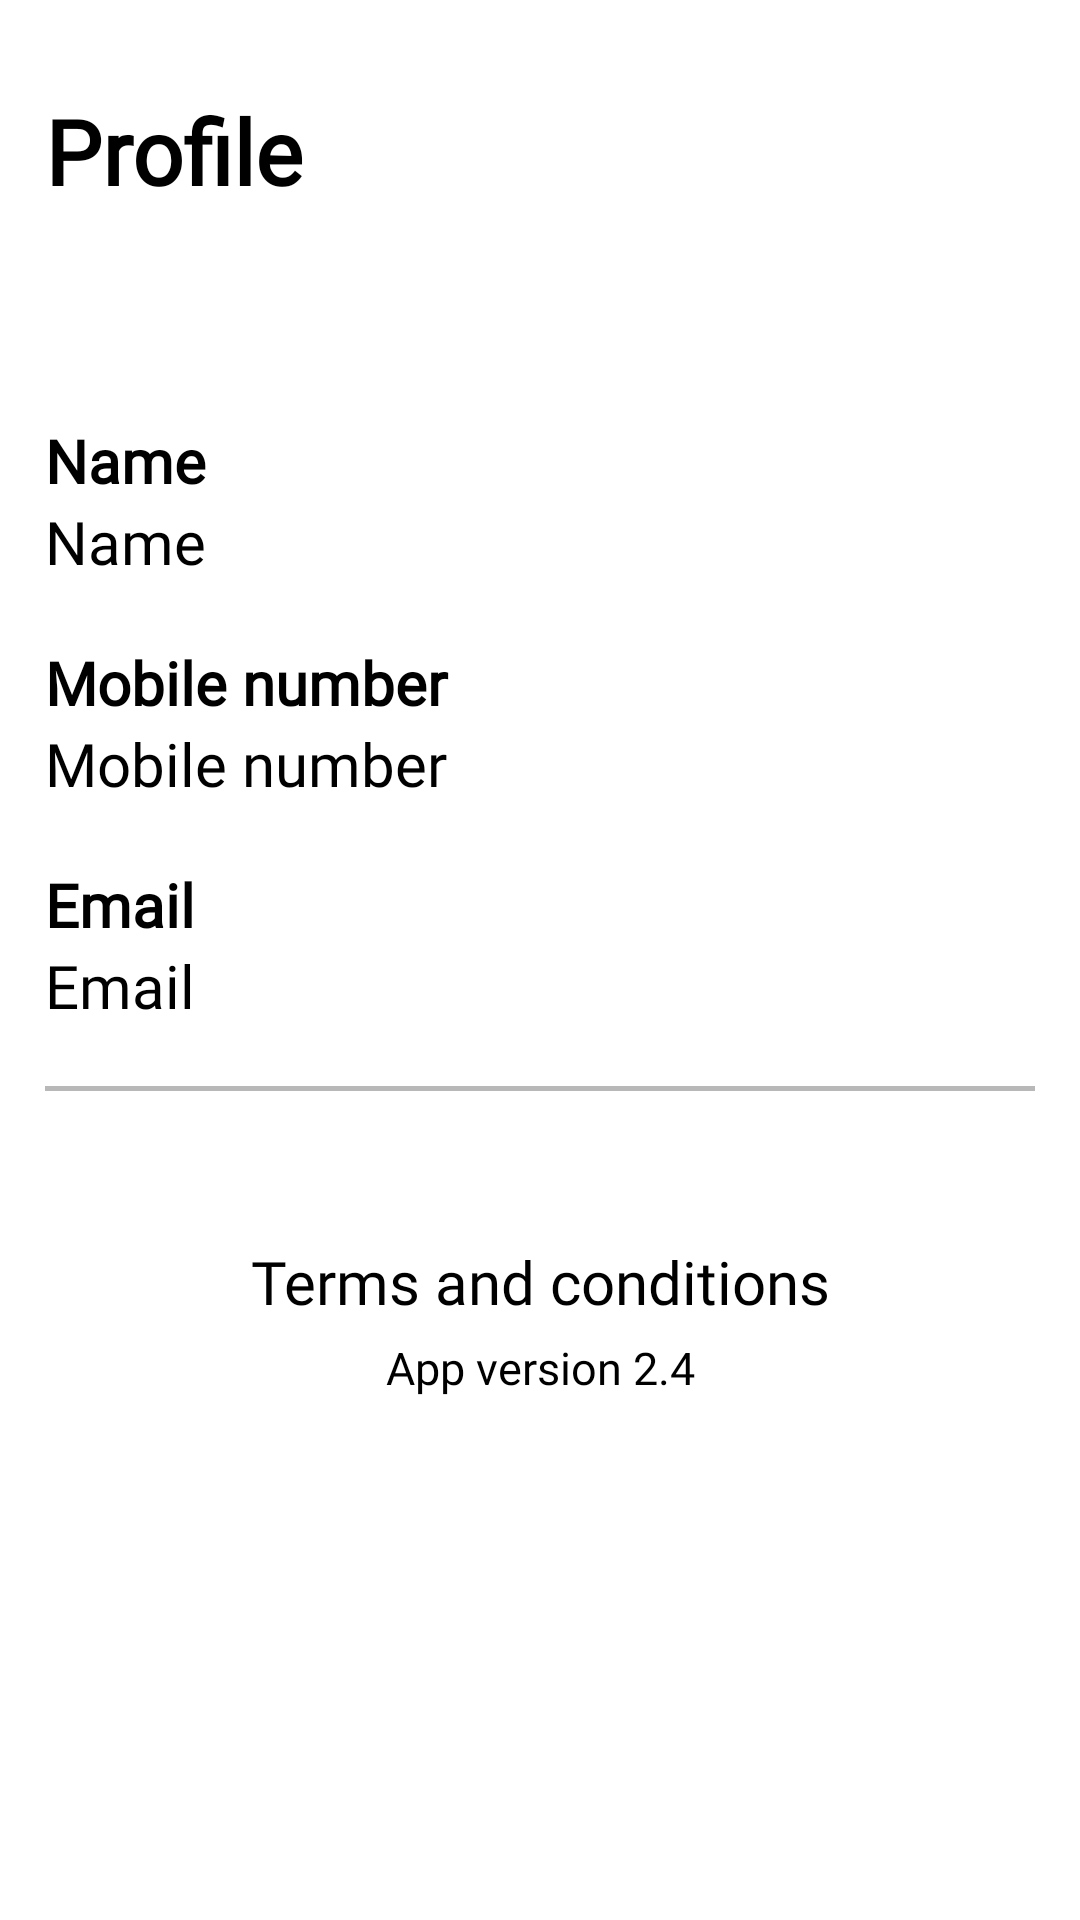

Write the Android layout XML for this screen, with the resource values it uses.
<!-- AndroidManifest.xml: application theme Theme.SmartRoad -->
<!-- res/layout/activity_personal_information.xml -->
<ScrollView xmlns:android="http://schemas.android.com/apk/res/android"
    android:layout_width="match_parent"
    android:layout_height="match_parent">


<RelativeLayout
    xmlns:app="http://schemas.android.com/apk/res-auto"
    xmlns:tools="http://schemas.android.com/tools"
    android:layout_width="match_parent"
    android:layout_height="match_parent"
    android:layout_margin="15dp"
    tools:context=".PersonalInformation">


    <RelativeLayout
        android:layout_width="match_parent"
        android:layout_height="match_parent"
        android:layout_marginTop="15dp">

        <TextView
            android:layout_width="300dp"
            android:layout_height="wrap_content"
            android:text="Profile"
            android:textSize="30dp"
            android:textStyle="bold"
            android:textColor="@color/black"
            android:fontFamily="@font/roboto"
            android:id="@+id/profile" />




        <RelativeLayout
            android:id="@+id/heading1"
            android:layout_width="match_parent"
            android:layout_height="wrap_content"
            android:layout_marginTop="100dp">


            <TextView
                android:layout_marginTop="10dp"
                android:layout_width="match_parent"
                android:layout_height="wrap_content"
                android:text="Name"
                android:textSize="20dp"
                android:textColor="@color/black"
                android:fontFamily="@font/roboto"
                android:textStyle="bold"
                android:id="@+id/name" />

            <TextView
                android:layout_below="@+id/name"
                android:layout_width="match_parent"
                android:layout_height="wrap_content"
                android:text="Name"
                android:textSize="20dp"
                android:textColor="@color/black"
                android:fontFamily="@font/roboto"
                android:textStyle="normal"
                android:id="@+id/nametext" />


            <TextView
                android:layout_below="@+id/nametext"
                android:layout_marginTop="20dp"
                android:layout_width="match_parent"
                android:layout_height="wrap_content"
                android:text="Mobile number"
                android:textSize="20dp"
                android:textColor="@color/black"
                android:fontFamily="@font/roboto"
                android:textStyle="bold"
                android:id="@+id/mobilenumber" />

            <TextView
                android:layout_below="@+id/mobilenumber"
                android:layout_width="match_parent"
                android:layout_height="wrap_content"
                android:text="Mobile number"
                android:textSize="20dp"
                android:textColor="@color/black"
                android:fontFamily="@font/roboto"
                android:textStyle="normal"
                android:id="@+id/mobilenumbertext" />

            <TextView
                android:layout_below="@+id/mobilenumbertext"
                android:layout_marginTop="20dp"
                android:layout_width="match_parent"
                android:layout_height="wrap_content"
                android:text="Email"
                android:textSize="20dp"
                android:textColor="@color/black"
                android:fontFamily="@font/roboto"
                android:textStyle="bold"
                android:id="@+id/email" />

            <TextView
                android:layout_below="@+id/email"
                android:layout_width="match_parent"
                android:layout_height="wrap_content"
                android:text="Email"
                android:textSize="20dp"
                android:textColor="@color/black"
                android:fontFamily="@font/roboto"
                android:textStyle="normal"
                android:id="@+id/emailtext" />

            <View
                android:id="@+id/line1"
                android:layout_marginTop="20dp"
                android:layout_width="match_parent"
                android:layout_height="1.8dp"
                android:layout_below="@+id/emailtext"
                android:background="@color/grey"
                android:layout_alignParentRight="true"

                />


            <TextView
                android:layout_marginTop="50dp"
                android:textAlignment="center"
                android:layout_below="@+id/line1"
                android:layout_width="match_parent"
                android:layout_height="wrap_content"
                android:text="Terms and conditions"
                android:textSize="20dp"
                android:textColor="@color/black"
                android:fontFamily="@font/roboto"
                android:textStyle="normal"
                android:id="@+id/termsandconditions" />

            <TextView
                android:layout_marginTop="5dp"
                android:textAlignment="center"
                android:layout_below="@+id/termsandconditions"
                android:layout_width="match_parent"
                android:layout_height="wrap_content"
                android:text="App version 2.4"
                android:textSize="15dp"
                android:textColor="@color/black"
                android:fontFamily="@font/roboto"
                android:textStyle="normal"
                android:id="@+id/appversion" />

        </RelativeLayout>






    </RelativeLayout>

</RelativeLayout>

</ScrollView>
<!-- resources referenced by this layout -->
<resources>
  <color name="black">#FF000000</color>
  <color name="grey">#B8B8B8</color>
  <style name="Theme.SmartRoad" parent="Theme.MaterialComponents.Light.NoActionBar">
  
          
          <item name="android:statusBarColor">#B8B8B8</item>
          
  
  
          <item name="colorPrimary">#03a9f4</item>
          <item name="colorPrimaryDark">#FFB302</item>
          <item name="colorAccent">#000000</item>
  
  
          <item name="android:windowContentTransitions">true</item>
  
      </style>
</resources>
